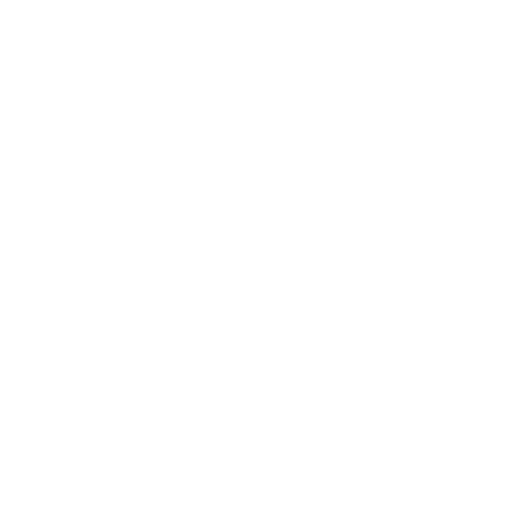
t = 0.00 s
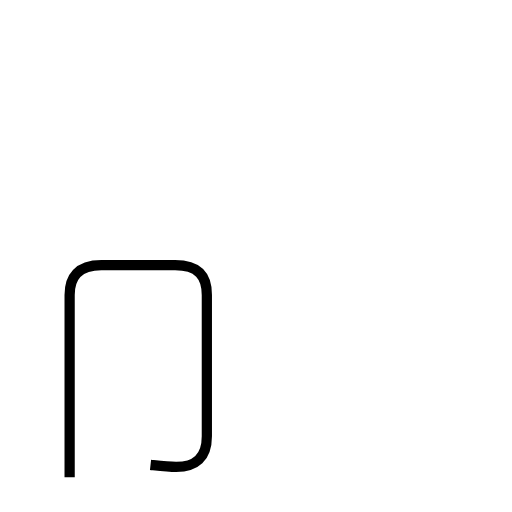
t = 1.68 s
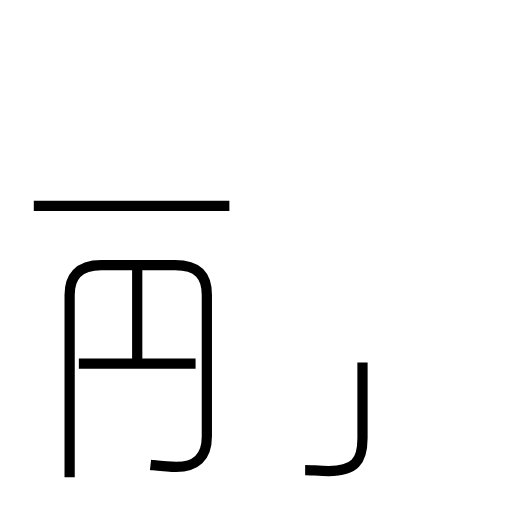
t = 3.31 s
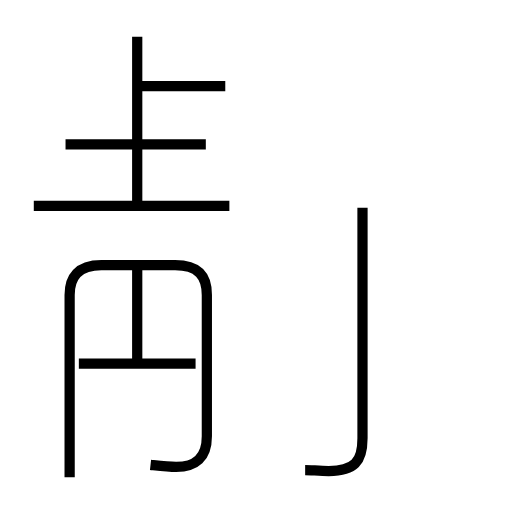
t = 4.92 s
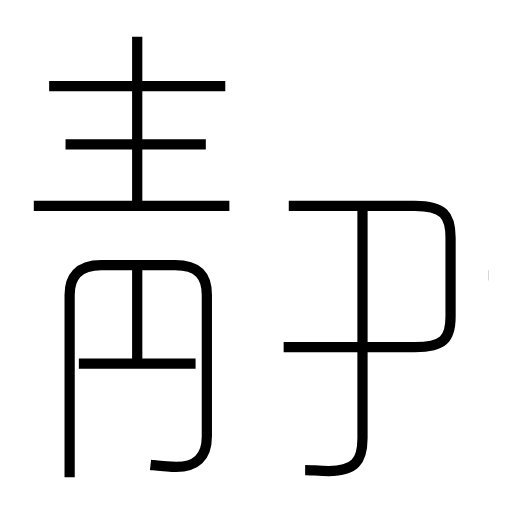
t = 6.50 s
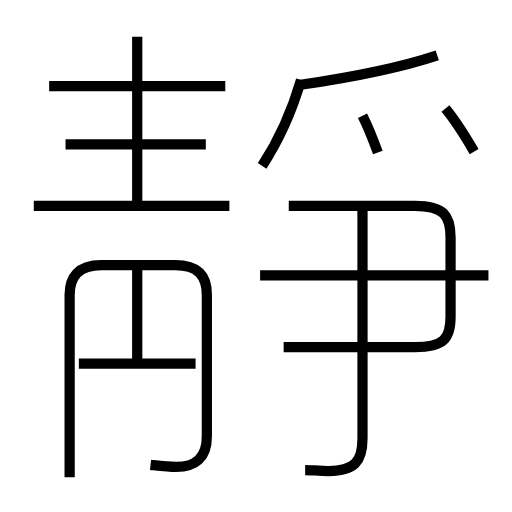
t = 8.13 s

The animated SVG that drew these frames (rendered in a browser with its animation timeline set to each time). Animation: 14 SMIL elements (animate=14); one cycle of 8.12 s.

<?xml version='1.0' encoding='utf-8'?>
<svg viewBox="0.0 -6.0 50.0 50.0" version="1.1" xmlns="http://www.w3.org/2000/svg"><rect x="-1000" y="-1000" width="2000" height="2000" stroke="white" fill="white" /><g style="fill:none;stroke:#000000;stroke-width:1"><path d="M 14.7 1.4 C 15.6 1.5 16.4 1.6 17.2 1.6 C 19.1 1.6 20.2 0.7 20.2 -1.4 L 20.2 -15.2 C 20.2 -17.0 19.4 -18.1 17.1 -18.1 L 9.9 -18.1 C 7.6 -18.1 6.8 -16.9 6.8 -15.2 L 6.8 2.6 " transform="translate(0.0 38.0)" stroke-dasharray="55.943821041264925" stroke-dashoffset="55.943821041264925"><animate attributeName="stroke-dashoffset" from="55.943821041264925" to="0" dur="1.6783146312379478s" begin="0s" fill="freeze" /></path><path d="M 19.1 -8.5 L 7.7 -8.5 " transform="translate(0.0 38.0)" stroke-dasharray="11.400000000000002" stroke-dashoffset="11.400000000000002"><animate attributeName="stroke-dashoffset" from="11.400000000000002" to="0" dur="0.342s" begin="1.6783146312379478s" fill="freeze" /></path><path d="M 13.4 -8.8 L 13.4 -17.7 " transform="translate(0.0 38.0)" stroke-dasharray="8.899999999999999" stroke-dashoffset="8.899999999999999"><animate attributeName="stroke-dashoffset" from="8.899999999999999" to="0" dur="0.26699999999999996s" begin="2.0203146312379476s" fill="freeze" /></path><path d="M 22.4 -23.9 L 3.3 -23.9 " transform="translate(0.0 38.0)" stroke-dasharray="19.099999999999998" stroke-dashoffset="19.099999999999998"><animate attributeName="stroke-dashoffset" from="19.099999999999998" to="0" dur="0.573s" begin="2.2873146312379475s" fill="freeze" /></path><path d="M 29.8 1.9 C 30.4 1.9 31.2 2.0 32.1 2.0 C 34.6 2.0 35.4 1.1 35.4 -1.2 L 35.4 -23.7 " transform="translate(0.0 38.0)" stroke-dasharray="30.192689341439454" stroke-dashoffset="30.192689341439454"><animate attributeName="stroke-dashoffset" from="30.192689341439454" to="0" dur="0.9057806802431836s" begin="2.8603146312379475s" fill="freeze" /></path><path d="M 20.1 -29.9 L 6.4 -29.9 " transform="translate(0.0 38.0)" stroke-dasharray="13.700000000000001" stroke-dashoffset="13.700000000000001"><animate attributeName="stroke-dashoffset" from="13.700000000000001" to="0" dur="0.41100000000000003s" begin="3.766095311481131s" fill="freeze" /></path><path d="M 13.4 -24.1 L 13.4 -40.4 " transform="translate(0.0 38.0)" stroke-dasharray="16.299999999999997" stroke-dashoffset="16.299999999999997"><animate attributeName="stroke-dashoffset" from="16.299999999999997" to="0" dur="0.4889999999999999s" begin="4.177095311481131s" fill="freeze" /></path><path d="M 22.0 -35.6 L 4.8 -35.6 " transform="translate(0.0 38.0)" stroke-dasharray="17.2" stroke-dashoffset="17.2"><animate attributeName="stroke-dashoffset" from="17.2" to="0" dur="0.516s" begin="4.666095311481131s" fill="freeze" /></path><path d="M 27.7 -10.1 L 40.5 -10.1 C 43.3 -10.1 44.0 -10.9 44.0 -13.1 L 44.0 -20.8 C 44.0 -23.0 43.3 -23.9 40.5 -23.9 L 28.2 -23.9 " transform="translate(0.0 38.0)" stroke-dasharray="43.748399831563916" stroke-dashoffset="43.748399831563916"><animate attributeName="stroke-dashoffset" from="43.748399831563916" to="0" dur="1.3124519949469173s" begin="5.182095311481131s" fill="freeze" /></path><path d="M 47.7 -17.1 L 25.4 -17.1 " transform="translate(0.0 38.0)" stroke-dasharray="22.300000000000004" stroke-dashoffset="22.300000000000004"><animate attributeName="stroke-dashoffset" from="22.300000000000004" to="0" dur="0.6690000000000002s" begin="6.494547306428048s" fill="freeze" /></path><path d="M 25.6 -27.8 C 27.1 -30.1 28.5 -33.1 29.4 -36.2 " transform="translate(0.0 38.0)" stroke-dasharray="9.251248865929869" stroke-dashoffset="9.251248865929869"><animate attributeName="stroke-dashoffset" from="9.251248865929869" to="0" dur="0.277537465977896s" begin="7.163547306428049s" fill="freeze" /></path><path d="M 36.9 -29.1 C 36.5 -30.2 36.0 -31.5 35.4 -32.7 " transform="translate(0.0 38.0)" stroke-dasharray="3.9021449285306065" stroke-dashoffset="3.9021449285306065"><animate attributeName="stroke-dashoffset" from="3.9021449285306065" to="0" dur="0.11706434785591818s" begin="7.441084772405945s" fill="freeze" /></path><path d="M 29.2 -35.7 C 34.0 -36.4 38.5 -37.2 42.7 -38.6 " transform="translate(0.0 38.0)" stroke-dasharray="13.82634655978986" stroke-dashoffset="13.82634655978986"><animate attributeName="stroke-dashoffset" from="13.82634655978986" to="0" dur="0.4147903967936958s" begin="7.558149120261863s" fill="freeze" /></path><path d="M 46.3 -29.2 C 45.6 -30.4 44.5 -32.2 43.5 -33.4" transform="translate(0.0 38.0)" stroke-dasharray="5.0529101005960655" stroke-dashoffset="5.0529101005960655"><animate attributeName="stroke-dashoffset" from="5.0529101005960655" to="0" dur="0.15158730301788195s" begin="7.972939517055559s" fill="freeze" /></path></g></svg>
